Labelled photos from "roboflowIsoObj_Clip", an image-classification folder in jadetangyy0820/CLIP. The possible labels are: 11111-Egg, 22222-Banana, 33333-Butter, 4157005670-almondmilk, 44444-DietCoke, 55555-Coke, 7874222803-sugar, almond, banana, butter, coke, dietcoke, egg, sugar.

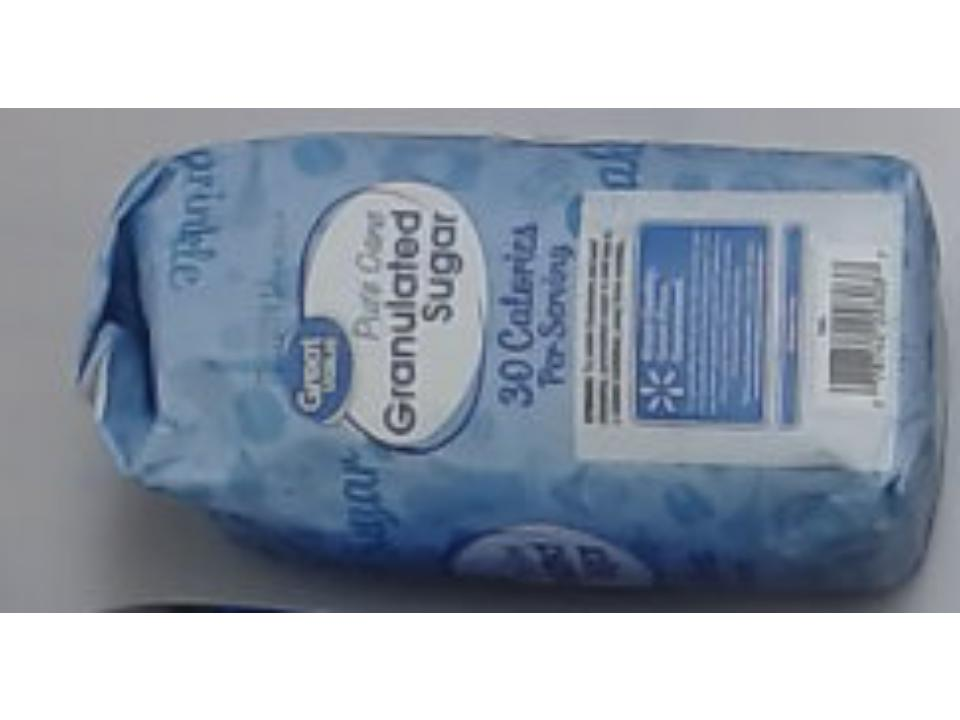
Label: sugar

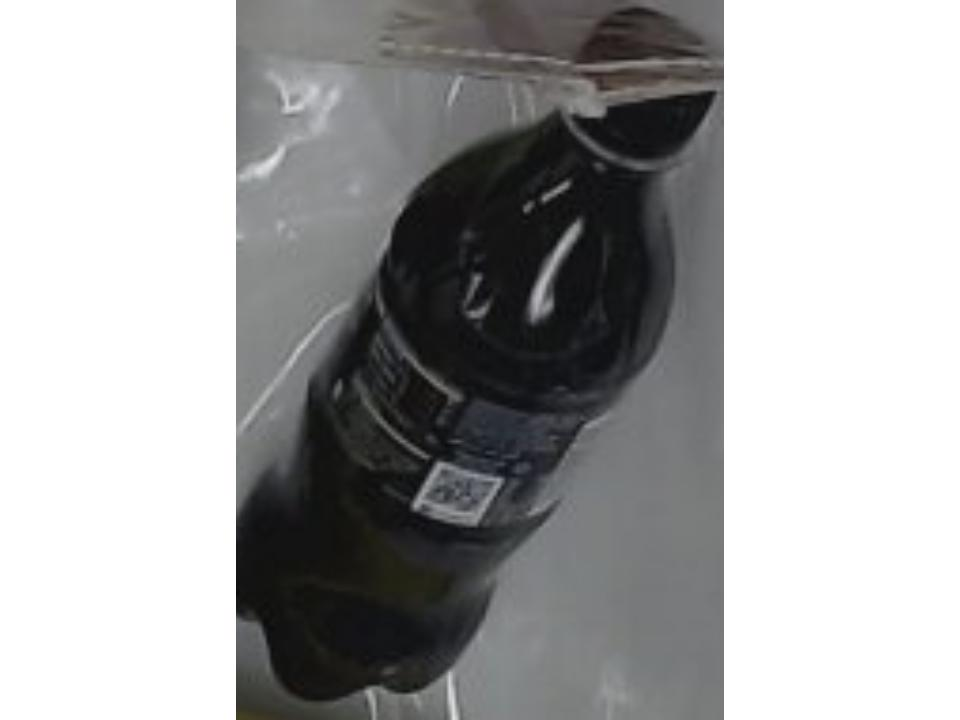
Label: 55555-Coke

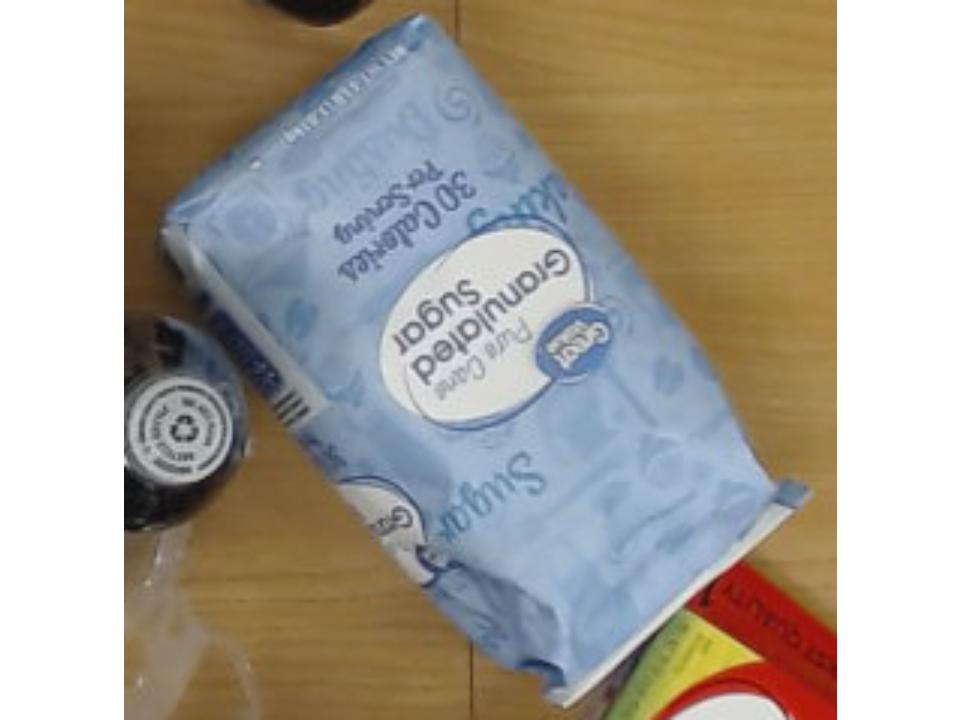
Label: 7874222803-sugar

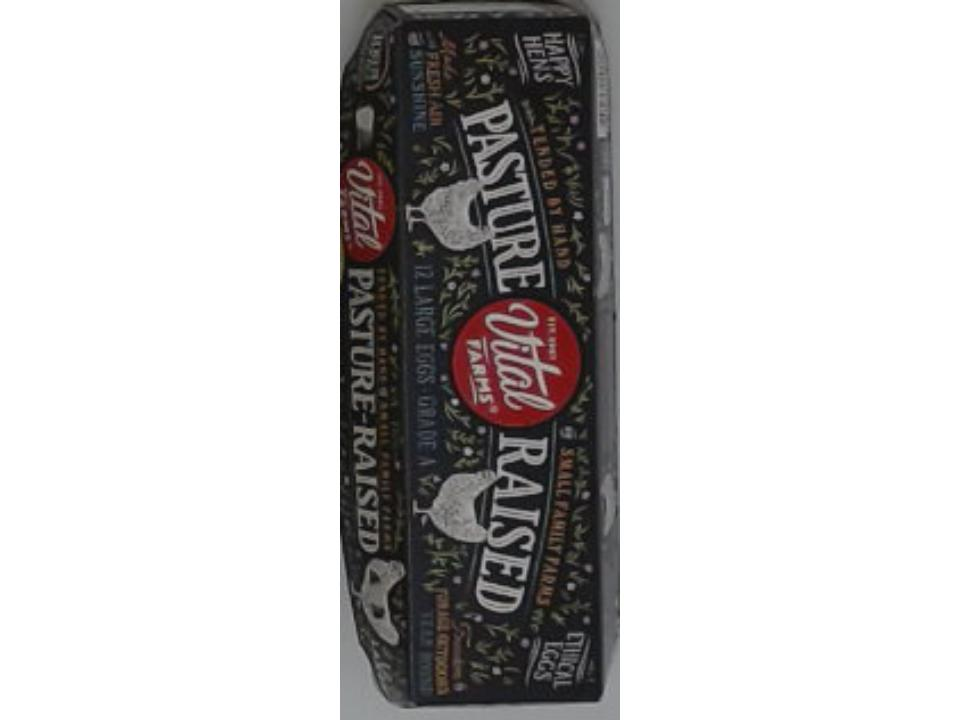
Label: 11111-Egg

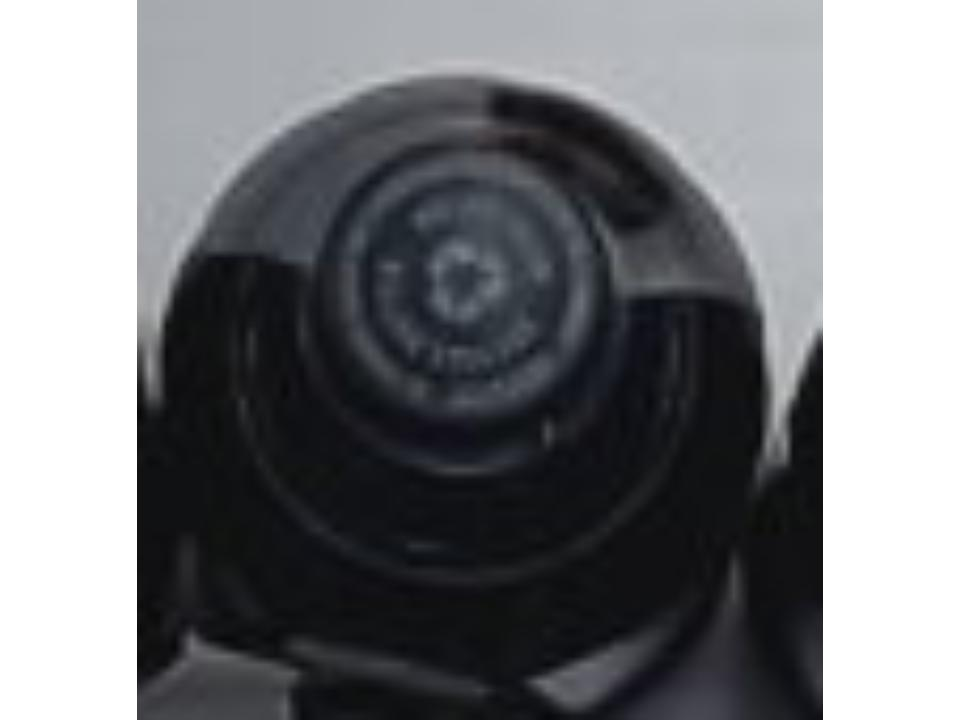
Label: coke

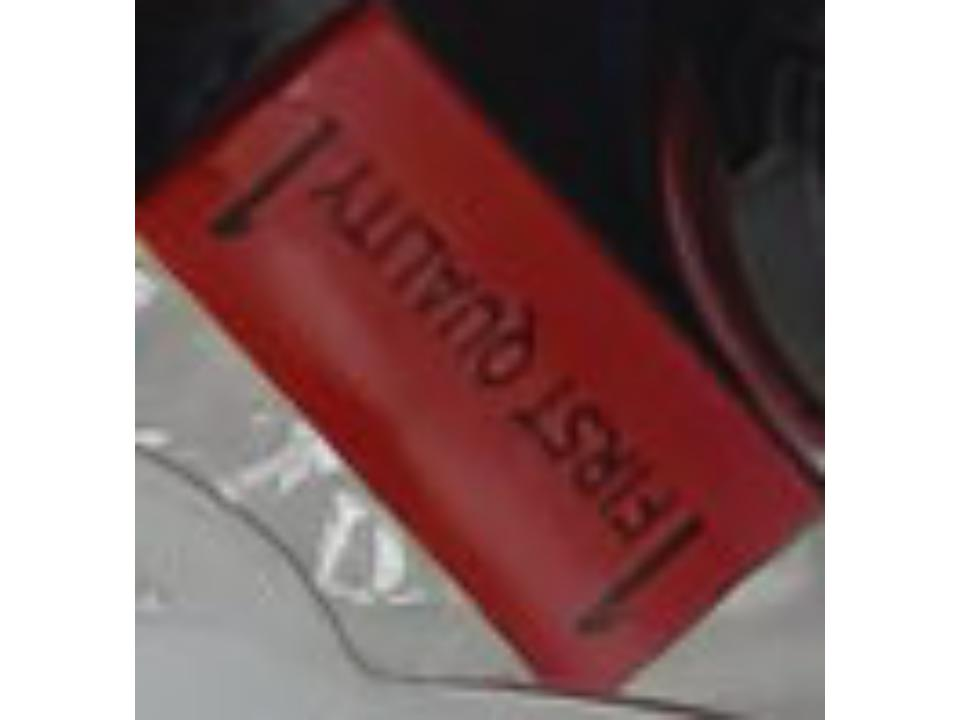
Label: butter
